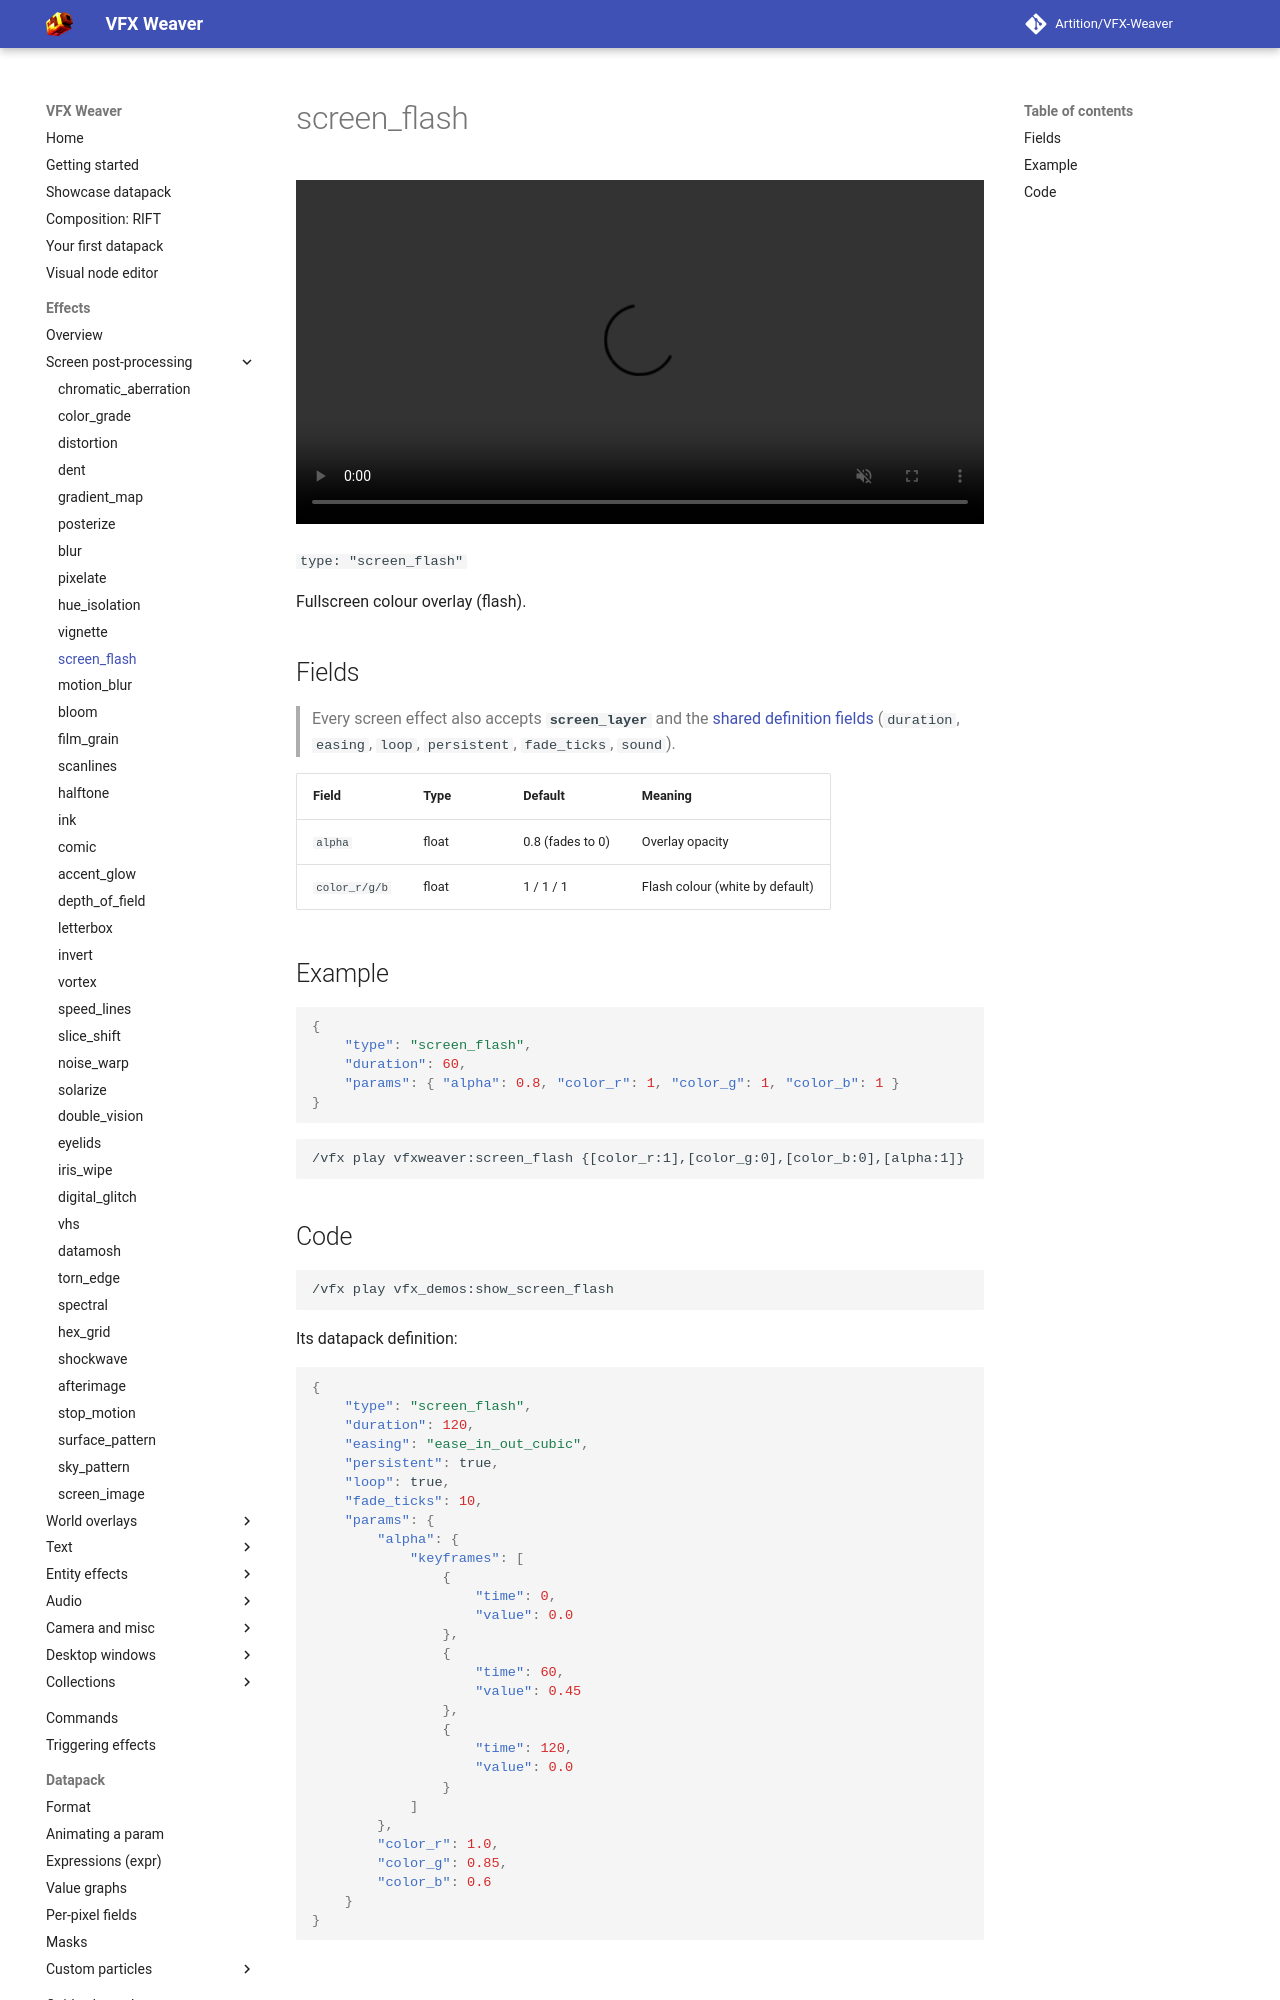

repository: Artition/VFX-Weaver · page: 2.6.3/guide/effects/screen/screen-flash/index.html · generator: mkdocs

# screen_flash

<video autoplay loop muted playsinline width="100%"><source src="../../../../assets/media/screen_flash.mp4" type="video/mp4"></video>

`type: "screen_flash"`

Fullscreen colour overlay (flash).

## Fields

> Every screen effect also accepts **`screen_layer`** and the [shared definition fields](../index.md#shared-fields) (`duration`, `easing`, `loop`, `persistent`, `fade_ticks`, `sound`).

| Field | Type | Default | Meaning |
|---|---|---|---|
| `alpha` | float | 0.8 (fades to 0) | Overlay opacity |
| `color_r/g/b` | float | 1 / 1 / 1 | Flash colour (white by default) |

## Example

```json
{
	"type": "screen_flash",
	"duration": 60,
	"params": { "alpha": 0.8, "color_r": 1, "color_g": 1, "color_b": 1 }
}
```

```
/vfx play vfxweaver:screen_flash {[color_r:1],[color_g:0],[color_b:0],[alpha:1]}
```
